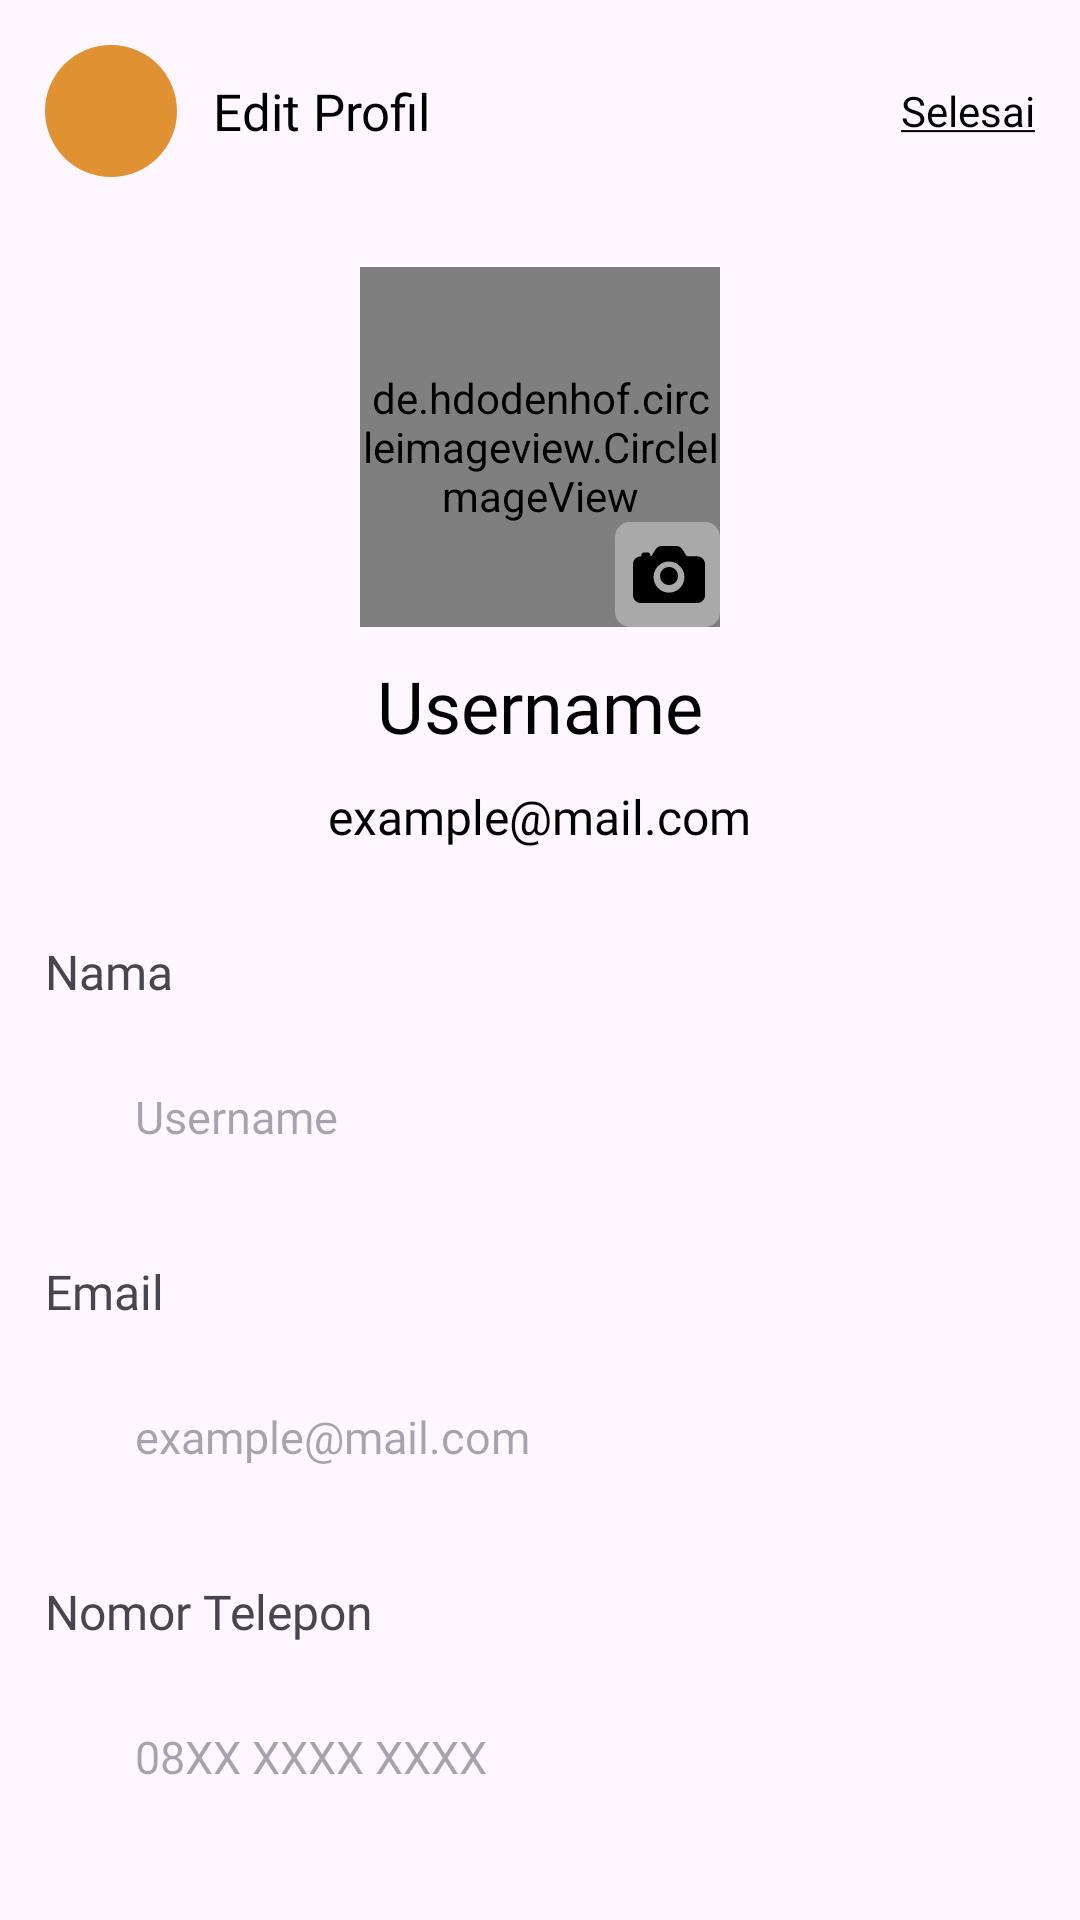

Produce the Android XML layout that renders to this screen, including the resource entries it uses.
<!-- AndroidManifest.xml: application theme Theme.KuBuku -->
<!-- res/layout/activity_edit_profile.xml -->
<?xml version="1.0" encoding="utf-8"?>
<androidx.constraintlayout.widget.ConstraintLayout xmlns:android="http://schemas.android.com/apk/res/android"
    xmlns:app="http://schemas.android.com/apk/res-auto"
    xmlns:tools="http://schemas.android.com/tools"
    android:layout_width="match_parent"
    android:layout_height="match_parent"
    tools:context=".page.EditProfileActivity">

    <LinearLayout
        android:layout_width="match_parent"
        android:layout_height="match_parent"
        android:padding="15dp"
        android:orientation="vertical"
        >

        <RelativeLayout
            android:layout_width="match_parent"
            android:layout_height="wrap_content"
            >

            <ImageButton
                android:id="@+id/btnBack"
                android:layout_width="44dp"
                android:layout_height="44dp"
                android:background="@drawable/circle_bg_primary"
                android:src="@drawable/ic_back_24"
                android:layout_marginEnd="12dp"
                />

            <TextView
                android:id="@+id/tvPageTitle"
                android:layout_width="wrap_content"
                android:layout_height="wrap_content"
                android:layout_centerVertical="true"
                android:fontFamily="@font/sf_ui_text_bold"
                android:text="Edit Profil"
                android:textColor="@color/black"
                android:layout_toRightOf="@+id/btnBack"
                android:textSize="17dp" />

            <TextView
                android:id="@+id/btnSave"
                android:layout_width="wrap_content"
                android:layout_height="wrap_content"
                android:layout_alignParentEnd="true"
                android:layout_alignTop="@id/btnBack"
                android:layout_alignBottom="@id/btnBack"
                android:gravity="center"
                android:text="@string/text_selesai"
                android:textColor="@color/black"
                android:textSize="14sp"
                android:fontFamily="@font/sf_ui_text_bold"
                android:clickable="true"
                />

        </RelativeLayout>

        <RelativeLayout
            android:layout_width="match_parent"
            android:layout_height="wrap_content"
            android:paddingVertical="30dp"
            >

            <de.hdodenhof.circleimageview.CircleImageView
                android:id="@+id/ivProfilePicture"
                android:layout_width="120dp"
                android:layout_height="120dp"
                android:layout_centerHorizontal="true"
                android:src="@drawable/img_profile_photo"
                />

            <TextView
                android:id="@+id/tvProfileName"
                android:layout_width="wrap_content"
                android:layout_height="wrap_content"
                android:layout_centerHorizontal="true"
                android:layout_below="@+id/ivProfilePicture"
                android:layout_marginTop="10dp"
                android:text="Username"
                android:textColor="@color/black"
                android:fontFamily="@font/sf_ui_text_bold"
                android:textSize="24sp"
                />

            <ImageView
                android:id="@+id/btnUploadImage"
                android:layout_width="wrap_content"
                android:layout_height="wrap_content"
                android:src="@drawable/ic_edit_profile_picture"
                android:clickable="true"
                android:layout_centerHorizontal="true"
                android:layout_alignBottom="@+id/ivProfilePicture"
                android:layout_alignEnd="@+id/ivProfilePicture"
                />

            <TextView
                android:id="@+id/tvEmail"
                android:layout_width="wrap_content"
                android:layout_height="wrap_content"
                android:layout_below="@id/tvProfileName"
                android:layout_centerInParent="true"
                android:layout_marginTop="10dp"
                android:fontFamily="@font/sf_ui_text_regular"
                android:text="example@mail.com"
                android:textColor="@color/black"
                android:textSize="16sp" />

        </RelativeLayout>

        <RelativeLayout
            android:layout_width="match_parent"
            android:layout_height="wrap_content"
            >

            <TextView
                android:id="@+id/tvName"
                android:layout_width="wrap_content"
                android:layout_height="wrap_content"
                android:text="Nama"
                android:fontFamily="@font/sf_ui_text_bold"
                android:textSize="16sp"
                />

            <EditText
                android:id="@+id/etName"
                android:layout_width="match_parent"
                android:layout_height="55dp"
                android:layout_below="@+id/tvName"
                android:layout_marginTop="10dp"
                android:background="@drawable/rounded_border_edittext"
                android:paddingStart="30dp"
                android:hint="Username"
                android:paddingVertical="5dp"
                android:paddingHorizontal="10dp"
                android:inputType="text"
                android:textAppearance="@style/TextAppearance.AppCompat.Small"
                android:textSize="15dp"
                android:fontFamily="@font/sf_ui_text_regular"
                />

            <TextView
                android:id="@+id/tvEmail2"
                android:layout_width="wrap_content"
                android:layout_height="wrap_content"
                android:layout_marginTop="20dp"
                android:text="Email"
                android:fontFamily="@font/sf_ui_text_bold"
                android:layout_below="@+id/etName"
                android:textSize="16sp"
                />

            <EditText
                android:id="@+id/etEmail"
                android:layout_width="match_parent"
                android:layout_height="55dp"
                android:layout_below="@+id/tvEmail2"
                android:background="@drawable/rounded_border_edittext"
                android:paddingStart="30dp"
                android:hint="example@mail.com"
                android:paddingVertical="5dp"
                android:paddingHorizontal="10dp"
                android:layout_marginTop="10dp"
                android:inputType="textEmailAddress"
                android:textAppearance="@style/TextAppearance.AppCompat.Small"
                android:textSize="15dp"
                android:fontFamily="@font/sf_ui_text_regular"
                />

            <TextView
                android:id="@+id/tvTelp"
                android:layout_width="wrap_content"
                android:layout_height="wrap_content"
                android:layout_marginTop="20dp"
                android:text="Nomor Telepon"
                android:fontFamily="@font/sf_ui_text_bold"
                android:layout_below="@+id/etEmail"
                android:textSize="16sp"
                />

            <EditText
                android:id="@+id/etTelp"
                android:layout_width="match_parent"
                android:layout_height="55dp"
                android:layout_below="@+id/tvTelp"
                android:background="@drawable/rounded_border_edittext"
                android:paddingStart="30dp"
                android:hint="08XX XXXX XXXX"
                android:paddingVertical="5dp"
                android:paddingHorizontal="10dp"
                android:layout_marginTop="10dp"
                android:inputType="phone"
                android:textAppearance="@style/TextAppearance.AppCompat.Small"
                android:textSize="15dp"
                android:fontFamily="@font/sf_ui_text_regular"
                />

        </RelativeLayout>

    </LinearLayout>

</androidx.constraintlayout.widget.ConstraintLayout>
<!-- resources referenced by this layout -->
<resources>
  <color name="black">#FF000000</color>
  <!-- drawable circle_bg_primary (drawable) -->
  <?xml version="1.0" encoding="utf-8"?>
  <shape xmlns:android="http://schemas.android.com/apk/res/android"
      android:shape="oval">
      <solid
          android:color="#E09132" />
  </shape>
  <!-- drawable ic_edit_profile_picture (drawable) -->
  <vector xmlns:android="http://schemas.android.com/apk/res/android"
      android:width="35dp"
      android:height="35dp"
      android:viewportWidth="35"
      android:viewportHeight="35">
    <path
        android:pathData="M5,0L30,0A5,5 0,0 1,35 5L35,30A5,5 0,0 1,30 35L5,35A5,5 0,0 1,0 30L0,5A5,5 0,0 1,5 0z"
        android:fillColor="#A9A9A9"/>
    <path
        android:pathData="M18,21C19.657,21 21,19.657 21,18C21,16.343 19.657,15 18,15C16.343,15 15,16.343 15,18C15,19.657 16.343,21 18,21Z"
        android:fillColor="#000000"/>
    <path
        android:pathData="M27.429,11.455H24.268C24.107,11.455 23.908,11.35 23.753,11.185L22.363,8.975C22.341,8.94 22.316,8.906 22.289,8.875C21.809,8.311 21.161,8 20.464,8H15.536C14.839,8 14.191,8.311 13.71,8.875C13.684,8.906 13.659,8.94 13.637,8.975L12.248,11.188C12.129,11.318 11.961,11.458 11.786,11.458V11.026C11.786,10.797 11.695,10.577 11.535,10.415C11.374,10.253 11.156,10.162 10.929,10.162H9.643C9.416,10.162 9.198,10.253 9.037,10.415C8.876,10.577 8.786,10.797 8.786,11.026V11.458H8.571C7.89,11.458 7.236,11.732 6.754,12.217C6.272,12.703 6.001,13.362 6,14.049V24.409C6.001,25.096 6.272,25.755 6.754,26.24C7.236,26.726 7.89,26.999 8.571,27H27.429C28.11,26.999 28.764,26.726 29.246,26.24C29.728,25.755 29.999,25.096 30,24.409V14.045C29.999,13.358 29.728,12.7 29.246,12.214C28.764,11.729 28.11,11.455 27.429,11.455ZM18,23.545C16.983,23.545 15.988,23.242 15.143,22.672C14.297,22.103 13.638,21.294 13.249,20.347C12.859,19.4 12.757,18.358 12.956,17.353C13.154,16.347 13.644,15.424 14.363,14.7C15.083,13.975 15.999,13.481 16.997,13.281C17.994,13.081 19.028,13.184 19.968,13.576C20.908,13.969 21.711,14.633 22.276,15.485C22.841,16.337 23.143,17.339 23.143,18.364C23.141,19.737 22.599,21.055 21.635,22.026C20.671,22.997 19.364,23.544 18,23.545Z"
        android:fillColor="#000000"/>
  </vector>
  <!-- drawable img_profile_photo: png bitmap (drawable, 20049 bytes) -->
  <string name="text_selesai"><u>Selesai</u></string>
  <style name="Theme.KuBuku" parent="Base.Theme.KuBuku" />
  <style name="Base.Theme.KuBuku" parent="Theme.Material3.Light.NoActionBar">
          
          
      </style>
</resources>
